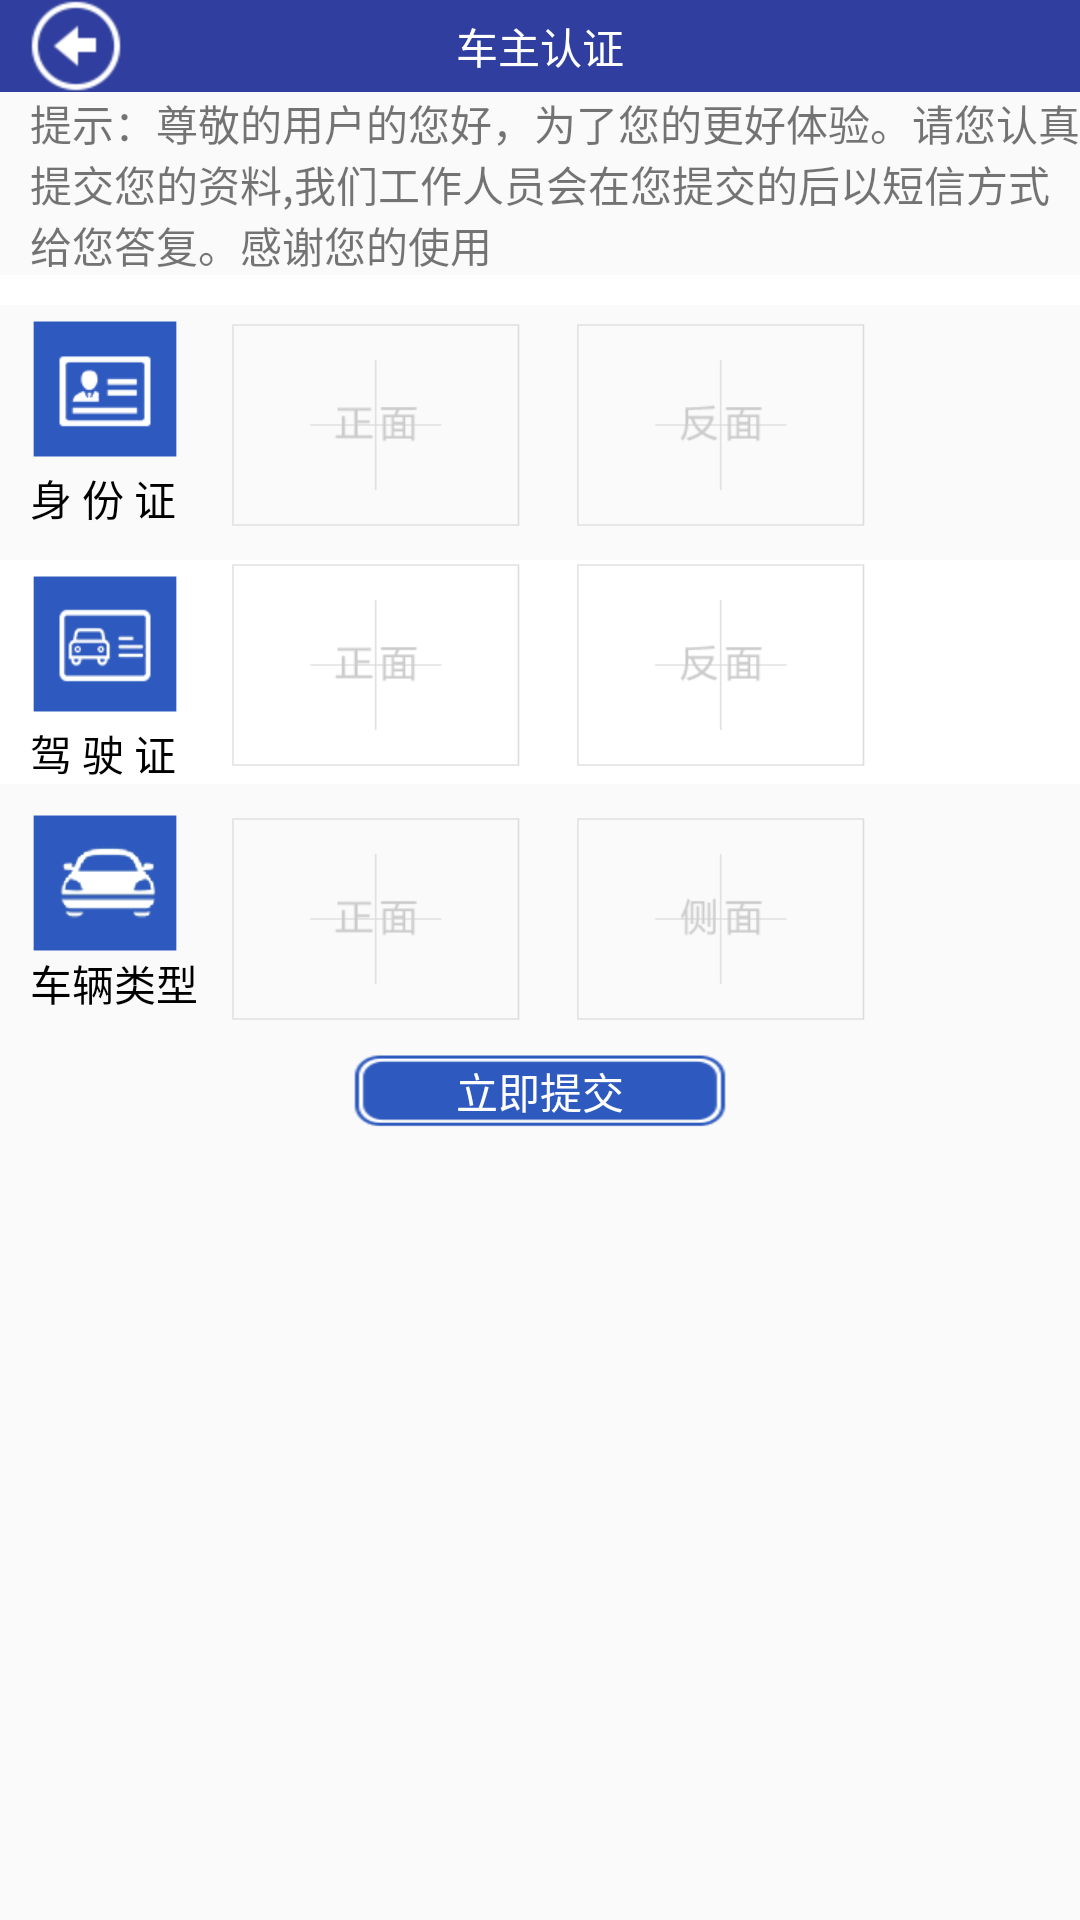

Write the Android layout XML for this screen, with the resource values it uses.
<!-- AndroidManifest.xml: application theme NoActionBar -->
<!-- res/layout/activity_owenrverify.xml -->
<?xml version="1.0" encoding="utf-8"?>
<LinearLayout xmlns:android="http://schemas.android.com/apk/res/android"
    android:orientation="vertical"
    android:layout_width="match_parent"
    android:layout_height="match_parent">

    <RelativeLayout
        android:background="#303F9F"
        android:layout_width="match_parent"
        android:layout_height="wrap_content">
        <ImageView
            android:id="@+id/verify_return"
            android:src="@mipmap/fanhui"
            android:layout_marginStart="10dp"
            android:layout_width="wrap_content"
            android:layout_height="wrap_content" />
        <TextView
            android:text="车主认证"
            android:textColor="#ffffff"
            android:layout_centerInParent="true"
            android:layout_width="wrap_content"
            android:layout_height="wrap_content" />
    </RelativeLayout>
    <TextView
        android:layout_marginStart="10dp"
        android:text="提示：尊敬的用户的您好，为了您的更好体验。请您认真提交您的资料,我们工作人员会在您提交的后以短信方式给您答复。感谢您的使用"
        android:layout_width="wrap_content"
        android:layout_height="wrap_content" />
    <RelativeLayout
        android:background="#ffffff"
        android:layout_width="match_parent"
        android:layout_height="10dp">

    </RelativeLayout>
    <RelativeLayout
        android:layout_marginTop="5dp"
        android:layout_width="match_parent"
        android:layout_height="wrap_content">
        <ImageView
            android:id="@+id/verify_shenfen_img"
            android:src="@mipmap/shenfen"
            android:layout_marginStart="10dp"
            android:layout_width="50dp"
            android:layout_height="46dp" />
        <TextView
            android:textColor="#000000"
            android:text="身 份 证"
            android:layout_below="@id/verify_shenfen_img"
            android:layout_alignStart="@id/verify_shenfen_img"
            android:layout_marginTop="3dp"
            android:layout_width="wrap_content"
            android:layout_height="wrap_content" />
        <ImageView
            android:id="@+id/verify_shenfen_zheng_img"
            android:background="@mipmap/zhengmian"
            android:layout_width="100dp"
            android:layout_height="70dp"
            android:layout_toEndOf="@+id/verify_shenfen_img"
            android:layout_marginLeft="15dp" />
        <ImageView
            android:id="@+id/verify_shenfen_fan_img"
            android:background="@mipmap/fanmian"
            android:layout_toEndOf="@id/verify_shenfen_zheng_img"
            android:layout_marginLeft="15dp"
            android:layout_width="100dp"
            android:layout_height="70dp" />
    </RelativeLayout>
    <RelativeLayout
        android:layout_marginTop="10dp"
        android:background="#ffffff"
        android:layout_width="match_parent"
        android:layout_height="wrap_content">
        <ImageView
            android:id="@+id/verify_jiashi_img"
            android:layout_marginTop="5dp"
            android:src="@mipmap/jiashizheng"
            android:layout_marginStart="10dp"
            android:layout_width="50dp"
            android:layout_height="46dp" />
        <TextView
            android:text="驾 驶 证"
            android:textColor="#000000"
            android:layout_below="@id/verify_jiashi_img"
            android:layout_alignStart="@id/verify_jiashi_img"
            android:layout_marginTop="3dp"
            android:layout_width="wrap_content"
            android:layout_height="wrap_content" />
        <ImageView
            android:id="@+id/verify_jiashi_zheng_img"
            android:background="@mipmap/zhengmian"
            android:layout_toEndOf="@id/verify_jiashi_img"
            android:layout_marginLeft="15dp"
            android:layout_width="100dp"
            android:layout_height="70dp" />
        <ImageView
            android:id="@+id/verify_jiashi_fan_img"
            android:background="@mipmap/fanmian"
            android:layout_toEndOf="@id/verify_jiashi_zheng_img"
            android:layout_marginLeft="15dp"
            android:layout_width="100dp"
            android:layout_height="70dp" />
    </RelativeLayout>
    <RelativeLayout
        android:layout_marginTop="10dp"
        android:layout_width="match_parent"
        android:layout_height="wrap_content">
        <ImageView
            android:id="@+id/verify_chexing_img"
            android:src="@mipmap/chexing"
            android:layout_marginStart="10dp"
            android:layout_width="50dp"
            android:layout_height="46dp" />
        <TextView
            android:textColor="#000000"
            android:text="车辆类型"
            android:layout_below="@id/verify_chexing_img"
            android:layout_alignStart="@id/verify_chexing_img"
            android:layout_width="wrap_content"
            android:layout_height="wrap_content" />
        <ImageView
            android:id="@+id/verify_chexing_zheng_img"
            android:layout_toEndOf="@id/verify_chexing_img"
            android:layout_marginLeft="15dp"
            android:background="@mipmap/zhengmian"
            android:layout_width="100dp"
            android:layout_height="70dp" />
        <ImageView
            android:id="@+id/verify_chexing_fan_img"
            android:layout_toEndOf="@id/verify_chexing_zheng_img"
            android:layout_marginLeft="15dp"
            android:background="@mipmap/cemian"
            android:layout_width="100dp"
            android:layout_height="70dp" />
    </RelativeLayout>
    <Button
        android:id="@+id/verify_tijiao_but"
        android:text="立即提交"
        android:layout_marginTop="10dp"
        android:textColor="#ffffff"
        android:layout_gravity="center_horizontal"
        android:background="@mipmap/lijichaxun_bg"
        android:layout_width="wrap_content"
        android:layout_height="25dp" />
</LinearLayout>
<!-- resources referenced by this layout -->
<resources>
  <!-- mipmap cemian: png bitmap (mipmap-hdpi, 3828 bytes) -->
  <!-- mipmap chexing: png bitmap (mipmap-hdpi, 5405 bytes) -->
  <!-- mipmap fanhui: png bitmap (mipmap-hdpi, 3771 bytes) -->
  <!-- mipmap fanmian: png bitmap (mipmap-hdpi, 3938 bytes) -->
  <!-- mipmap jiashizheng: png bitmap (mipmap-hdpi, 4597 bytes) -->
  <!-- mipmap lijichaxun_bg: png bitmap (mipmap-hdpi, 3986 bytes) -->
  <!-- mipmap shenfen: png bitmap (mipmap-hdpi, 4114 bytes) -->
  <!-- mipmap zhengmian: png bitmap (mipmap-hdpi, 3639 bytes) -->
  <style name="NoActionBar" parent="Theme.AppCompat.Light.NoActionBar">
          <item name="colorPrimaryDark">@color/colorPrimaryDark</item>
      </style>
  <color name="colorPrimaryDark">#303F9F</color>
</resources>
